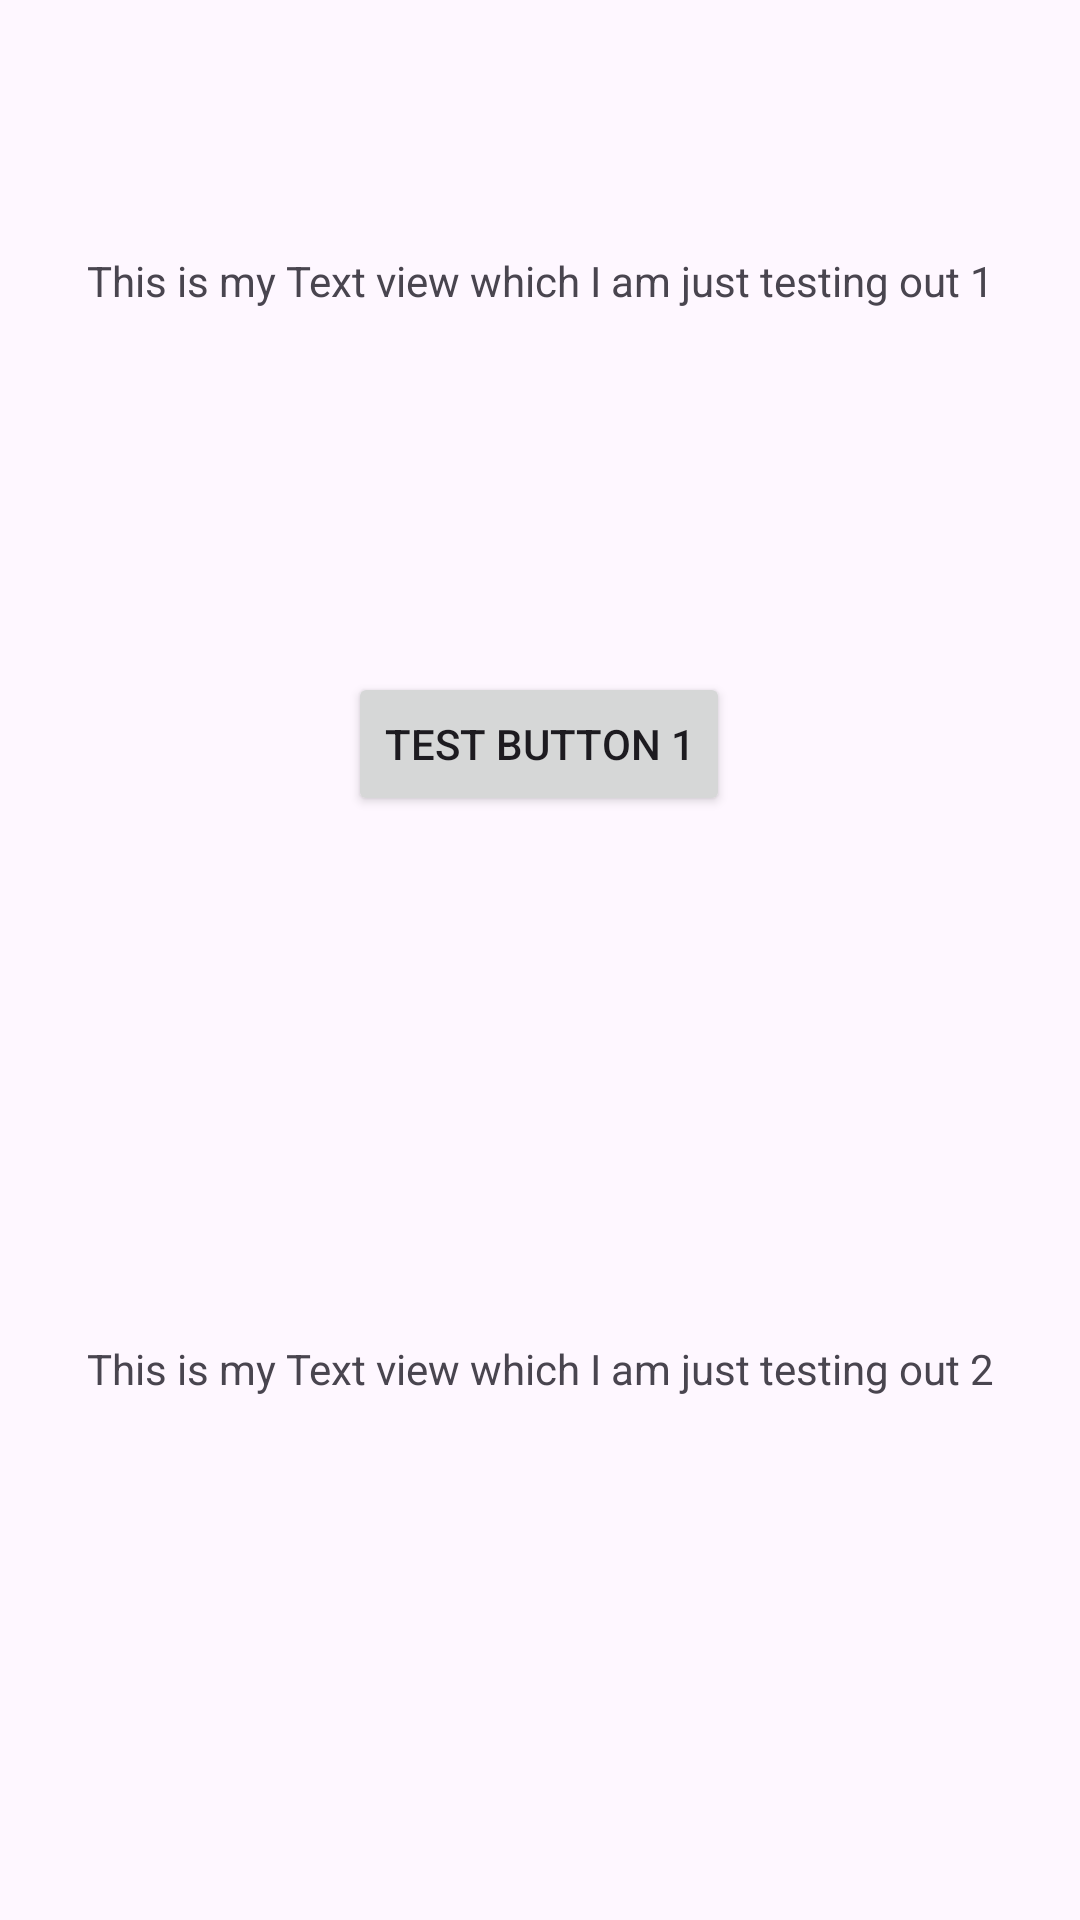

Here is an Android app screen rendered from its layout file. Give the layout XML and the strings, colors and styles it references.
<!-- AndroidManifest.xml: application theme Theme.MyDailyRecord -->
<!-- res/layout/constraint_layout_2.xml -->
<?xml version="1.0" encoding="utf-8"?>
<androidx.constraintlayout.widget.ConstraintLayout xmlns:android="http://schemas.android.com/apk/res/android"
    android:layout_width="match_parent"
    android:layout_height="match_parent"
    xmlns:app="http://schemas.android.com/apk/res-auto">
    <ImageView
        android:id="@+id/image_View_1"
        android:layout_width="match_parent"
        android:layout_height="200dp"
        app:layout_constraintTop_toTopOf="parent"
        android:scaleType="centerCrop"
        android:src="@drawable/ic_launcher_background" />

    <Button
        android:id="@+id/button_test_1"
        android:layout_width="wrap_content"
        android:layout_height="wrap_content"
        android:layout_marginTop="24dp"
        android:text="Test Button 1"
        app:layout_constraintEnd_toEndOf="parent"
        app:layout_constraintHorizontal_bias="0.498"
        app:layout_constraintStart_toStartOf="parent"
        app:layout_constraintTop_toBottomOf="@id/image_View_1" />

    <TextView
        android:id="@+id/textView"
        android:layout_width="wrap_content"
        android:layout_height="wrap_content"
        android:layout_marginTop="84dp"
        app:layout_constraintEnd_toEndOf="parent"
        app:layout_constraintStart_toStartOf="parent"
        app:layout_constraintTop_toTopOf="parent"
        android:text="This is my Text view which I am just testing out 1"/>

    <TextView
        android:layout_width="wrap_content"
        android:layout_height="wrap_content"
        android:text="This is my Text view which I am just testing out 2"
        app:layout_constraintBottom_toBottomOf="parent"
        app:layout_constraintEnd_toEndOf="parent"
        app:layout_constraintStart_toStartOf="parent"
        app:layout_constraintTop_toBottomOf="@+id/button_test_1" />
</androidx.constraintlayout.widget.ConstraintLayout>
<!-- resources referenced by this layout -->
<resources>
  <style name="Theme.MyDailyRecord" parent="Base.Theme.MyDailyRecord" />
  <style name="Base.Theme.MyDailyRecord" parent="Theme.Material3.DayNight">
          
          
      </style>
</resources>
